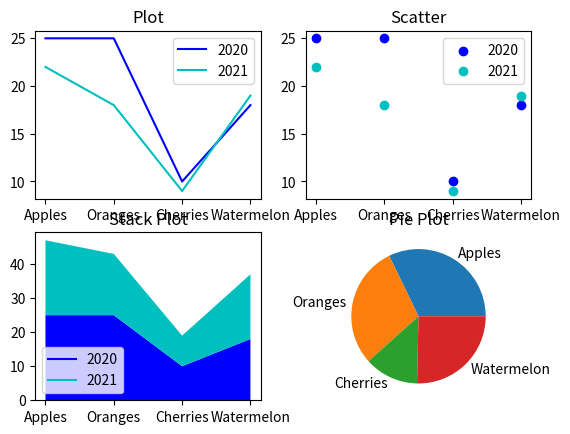

The matplotlib source for this figure:
import matplotlib.pyplot as plt

fruitName = ['Apples', 'Oranges', 'Cherries', 'Watermelon']
fruitQuantity_2020 = [25, 25, 10, 18]
fruitQuantity_2021 = [22, 18, 9, 19]

# create 4 subplots
fig, ax = plt.subplots(nrows=2, ncols=2)

# plot
ax[0][0].plot(fruitName, fruitQuantity_2020, label='2020', color='b')
ax[0][0].plot(fruitName, fruitQuantity_2021, label='2021', color='c')
ax[0][0].set_title("Plot")
ax[0][0].legend()

# scatter
ax[0][1].scatter(fruitName, fruitQuantity_2020, label='2020', color='b')
ax[0][1].scatter(fruitName, fruitQuantity_2021, label='2021', color='c')
ax[0][1].set_title("Scatter")
ax[0][1].legend()

# stack
ax[1][0].plot([], [], label='2020', color='b')
ax[1][0].plot([], [], label='2021', color='c')
ax[1][0].stackplot(fruitName, fruitQuantity_2020,
                   fruitQuantity_2021, colors=['b', 'c'])
ax[1][0].set_title("Stack Plot")
ax[1][0].legend()

# pie
compress_fruit = [fruitQuantity_2020[i] + fruitQuantity_2021[i]
                  for i in range(len(fruitQuantity_2020))]  # for the pie chart add the respective elements from the two lists, resulting in one list
ax[1][1].pie(compress_fruit, labels=fruitName)
ax[1][1].set_title("Pie Plot")
plt.show()

# x-axis : list - fruit name
# y-axis : fruitQuantity_2020 and fruitQuantity_2021
